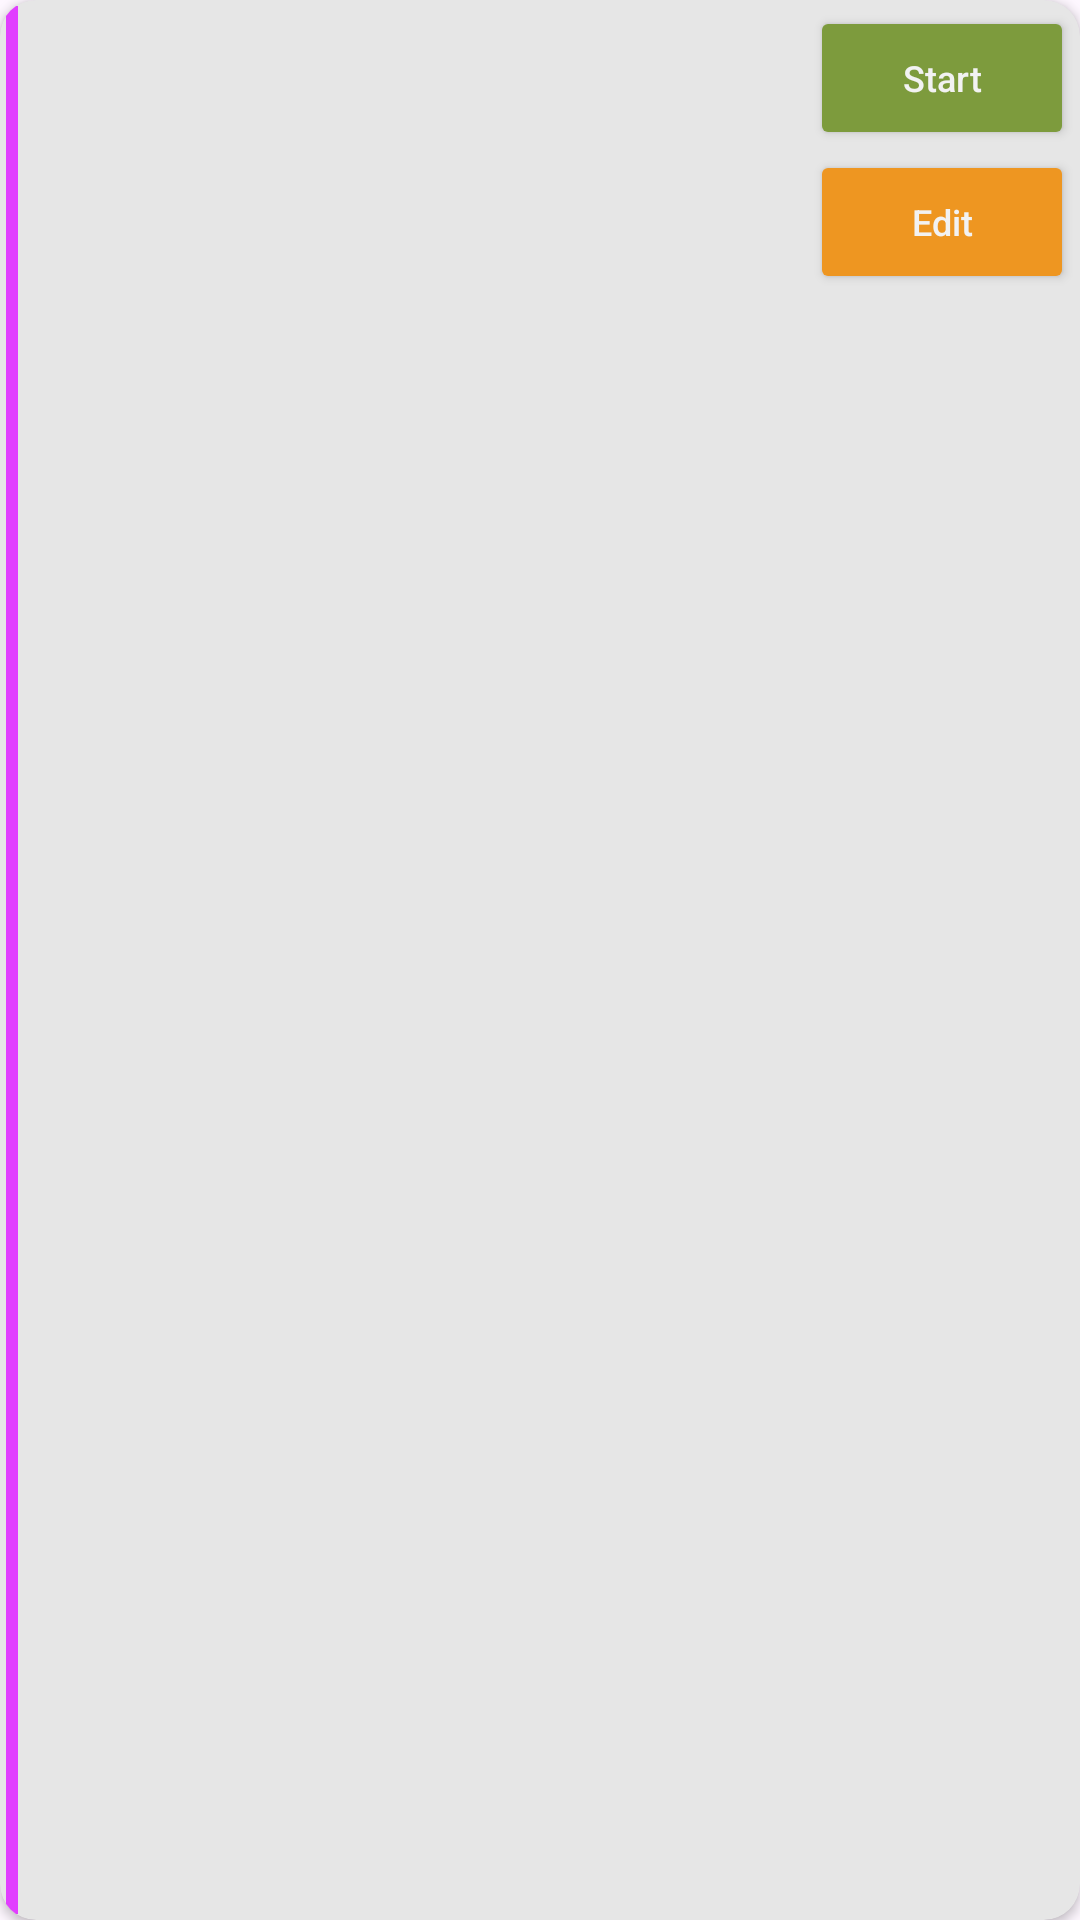

Android layout source for this screen:
<!-- AndroidManifest.xml: application theme Theme.StayOnTrail -->
<!-- res/layout/component_list_item.xml -->
<?xml version="1.0" encoding="utf-8"?>
<androidx.cardview.widget.CardView
    xmlns:app="http://schemas.android.com/apk/res-auto" xmlns:android="http://schemas.android.com/apk/res/android"
    android:layout_width="match_parent"
    android:layout_height="wrap_content"
    android:layout_marginBottom="12dp"
    app:cardCornerRadius="12dp"
    app:cardElevation="2dp"
    app:cardBackgroundColor="@color/gray9"
>

    <LinearLayout
        android:layout_width="match_parent"
        android:layout_height="match_parent"
        android:orientation="horizontal"
        android:padding="2dp"
    >

        <View
            android:layout_width="4dp"
            android:layout_height="match_parent"
            android:layout_marginEnd="12dp"
            android:id="@+id/group_color"
            android:background="#E13EFF"
        />

        <LinearLayout
            android:layout_width="0dp"
            android:layout_height="wrap_content"
            android:layout_weight="1"
            android:orientation="vertical"
        >

            <TextView
                android:layout_width="wrap_content"
                android:layout_height="wrap_content"
                android:id="@+id/title"
                android:textSize="18sp"
                android:textColor="@color/gray2"
                android:textStyle="bold" 
            />

            <TextView
                android:layout_width="wrap_content"
                android:layout_height="wrap_content"
                android:id="@+id/priority"
                android:textSize="14sp"
                android:textColor="@color/gray3"
                android:layout_marginTop="6dp" 
            />
        </LinearLayout>

        <LinearLayout
                android:layout_width="wrap_content"
                android:layout_height="wrap_content"
                android:orientation="vertical"
                android:gravity="end">
            <Button
                    android:layout_width="wrap_content"
                    android:layout_height="wrap_content"
                    android:id="@+id/start_task"
                    android:text="@string/start_task"
                    android:textAllCaps="false"
                    android:textSize="12sp"
                    android:backgroundTint="@color/greenTeaDark"
                    android:textColor="@color/white"
            />

            <Button
                    android:layout_width="wrap_content"
                    android:layout_height="wrap_content"
                    android:id="@+id/edit_task"
                    android:text="@string/edit_task"
                    android:textAllCaps="false"
                    android:textSize="12sp"
                    android:backgroundTint="@color/orangeJuiceDark"
                    android:textColor="@color/white"
            />
        </LinearLayout>
    </LinearLayout>
</androidx.cardview.widget.CardView>
<!-- resources referenced by this layout -->
<resources>
  <color name="gray2">#ff333333</color>
  <color name="gray3">#ff4D4D4D</color>
  <color name="gray9">#ffe6e6e6</color>
  <color name="greenTeaDark">#FF7d9b3d</color>
  <color name="orangeJuiceDark">#ffee9621</color>
  <color name="white">#fff2f2f2</color>
  <string name="edit_task">Edit</string>
  <string name="start_task">Start</string>
  <style name="Theme.StayOnTrail" parent="Base.Theme.StayOnTrail" />
  <style name="Base.Theme.StayOnTrail" parent="Theme.Material3.DayNight.NoActionBar">
          
          
          <item name="colorPrimary">@color/colorPrimary</item>
          <item name="colorPrimaryDark">@color/colorPrimaryDark</item>
          <item name="colorAccent">@color/colorAccent</item>
  
      </style>
  <color name="colorPrimary">#000000</color>
  <color name="colorPrimaryDark">#FFFFFF</color>
  <color name="colorAccent">#FF808080</color>
</resources>
